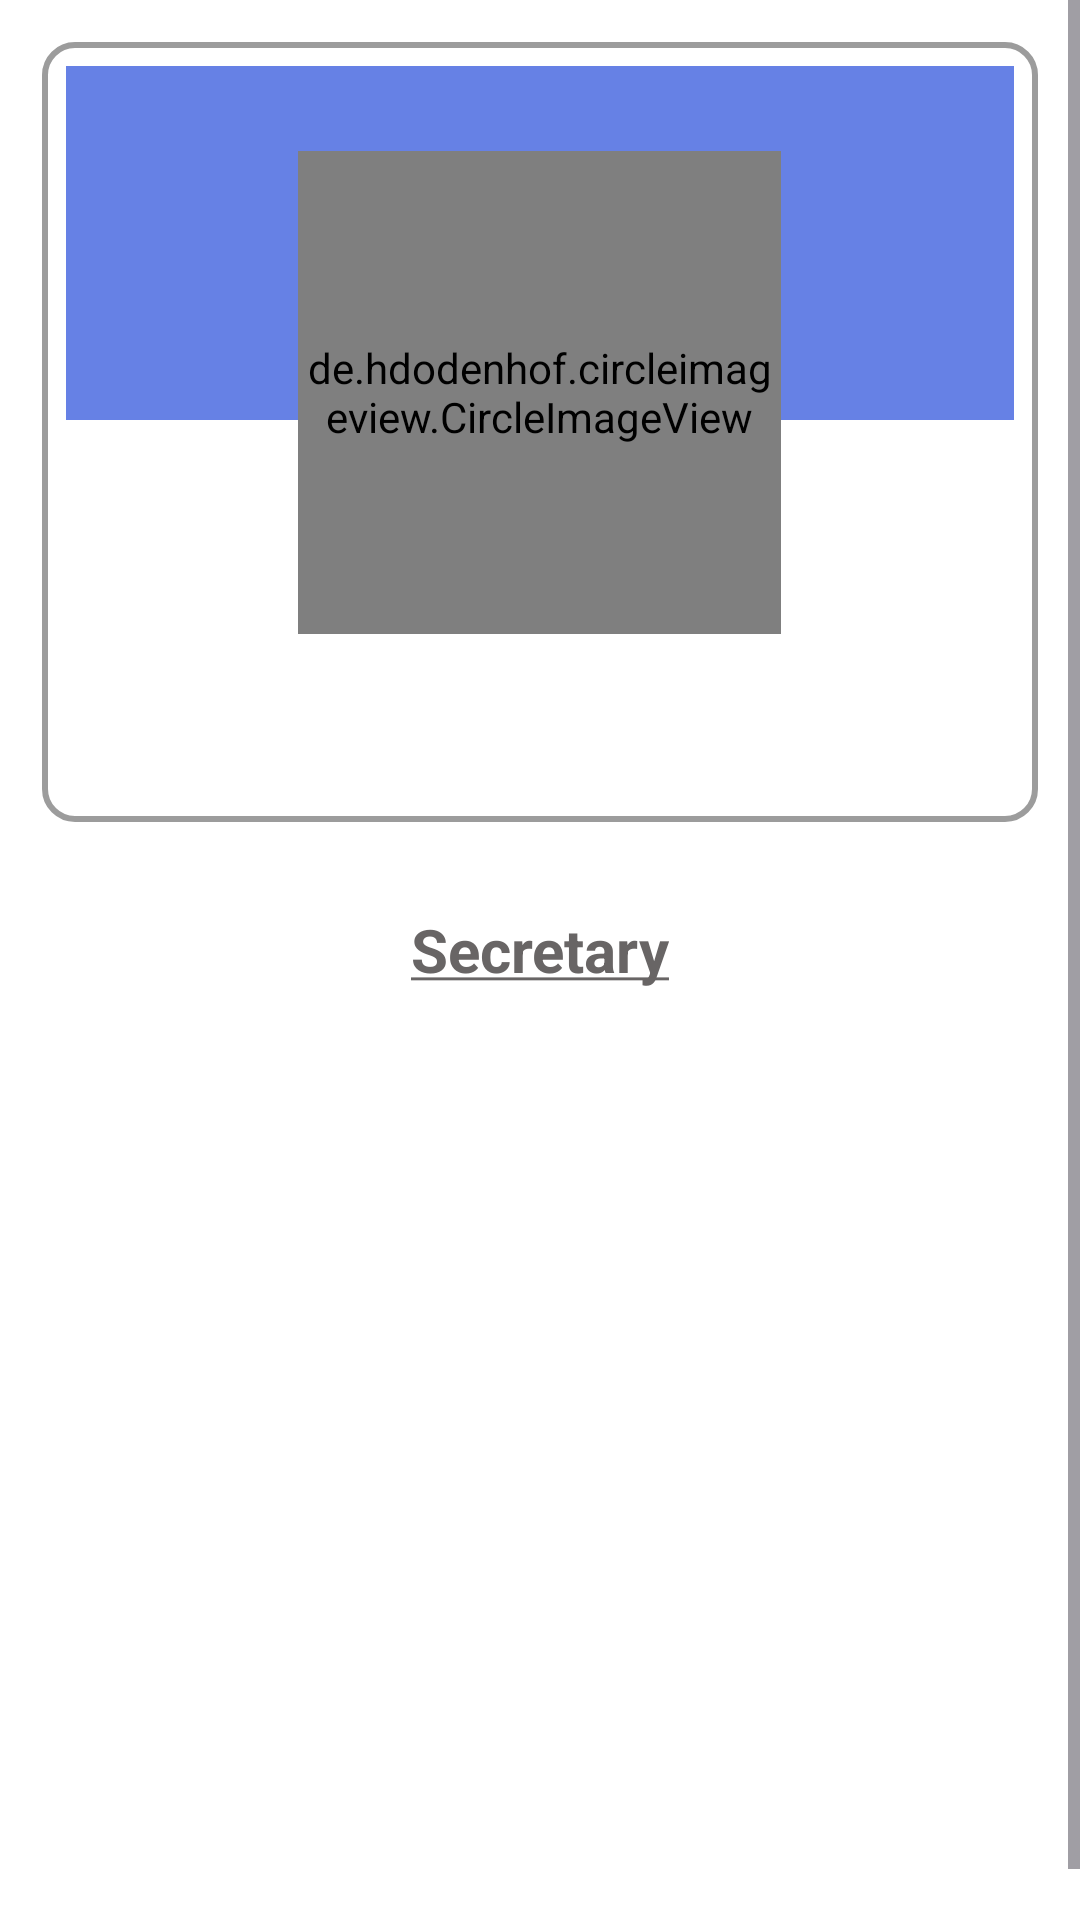

Reconstruct the res/layout file that produces this screen, plus the resources it refers to.
<!-- AndroidManifest.xml: application theme Theme.Hope -->
<!-- res/layout/activity_cycle.xml -->
<?xml version="1.0" encoding="utf-8"?>
<ScrollView xmlns:app="http://schemas.android.com/apk/res-auto"
    android:layout_width="match_parent"
    android:layout_height="wrap_content"
    xmlns:android="http://schemas.android.com/apk/res/android"

    xmlns:tools="http://schemas.android.com/tools"
    android:fillViewport="true"


    >
    <LinearLayout
        android:id="@+id/main"
        android:layout_width="match_parent"
        android:layout_height="match_parent"
        tools:context=".MainActivity"
        android:orientation="vertical">

        <LinearLayout
            android:layout_width="match_parent"
            android:layout_height="wrap_content"
            android:layout_margin="14dp"
            android:background="@drawable/new_design"
            android:gravity="center_horizontal"
            android:orientation="vertical"
            android:padding="8dp">

            <LinearLayout
                android:layout_width="match_parent"
                android:layout_height="118dp"
                android:background="@color/newcolor"
                android:gravity="center_horizontal"
                android:orientation="vertical"
                android:paddingHorizontal="14dp">
            </LinearLayout>

            <de.hdodenhof.circleimageview.CircleImageView
                android:id="@+id/mainlogo"
                android:layout_width="161dp"
                android:layout_height="161dp"
                android:layout_marginTop="-90dp"
                app:civ_border_color="#FFFFFFFF"
                app:civ_border_width="4dp" />

            <TextView
                android:id="@+id/mainHeading"
                android:layout_width="wrap_content"
                android:layout_height="wrap_content"
                android:textColor="@color/black"
                android:textSize="18sp">
            </TextView>

            <TextView
                android:id="@+id/role"
                android:layout_width="wrap_content"
                android:layout_height="wrap_content"
                android:layout_marginTop="14dp"
                android:gravity="center"
                android:textSize="12sp">
            </TextView>
        </LinearLayout>

        <LinearLayout
            android:layout_width="match_parent"
            android:layout_height="wrap_content"
            android:padding="15sp"
            android:orientation="vertical"
            android:gravity="center_horizontal">
            <TextView
                android:layout_width="wrap_content"
                android:layout_height="wrap_content"
                android:textColor="#686565"
                android:text="@string/secretary"
                android:textStyle="bold"
                android:textSize="20sp"
                android:layout_marginBottom="12sp"/>
            <ImageView
                android:layout_width="200dp"
                android:layout_height="280dp"
                android:layout_gravity="center_horizontal"
                android:id="@+id/secyimg"/>
            <TextView
                android:layout_width="wrap_content"
                android:layout_height="wrap_content"
                android:textColor="@color/black"
                android:id="@+id/secyname"
                android:textSize="15sp"/>
        </LinearLayout>





        </LinearLayout>

</ScrollView>
<!-- resources referenced by this layout -->
<resources>
  <color name="black">#FF000000</color>
  <color name="newcolor">#6681E5</color>
  <!-- drawable new_design (drawable) -->
  <?xml version="1.0" encoding="utf-8"?>
  <shape xmlns:android="http://schemas.android.com/apk/res/android">
      <solid android:color="@android:color/transparent" />
      <stroke android:color="#9C9C9C" android:width="2dp" />
      <corners android:radius="10dp"></corners>
  </shape>
  <string name="secretary"><u>Secretary</u></string>
  <style name="Theme.Hope" parent="Base.Theme.Hope" />
  <style name="Base.Theme.Hope" parent="Theme.Material3.DayNight.NoActionBar">
          
          
          <item name="colorPrimary">@color/primaryColor</item>
          <item name="colorPrimaryContainer">@color/primaryDarkColor</item>
          <item name="colorOnPrimary">@color/textColor</item>
          
          <item name="colorSecondary">@color/accentColor</item>
          <item name="colorSecondaryContainer">@color/accentColor</item>
          <item name="colorOnSecondary">@color/textColor</item>
          
          <item name="android:statusBarColor">@color/secondary_color</item>
          
          <item name="android:windowBackground">@color/white</item>
          <item name="android:forceDarkAllowed">false</item>
      </style>
  <color name="primaryColor">#1E88E5</color>
  <color name="primaryDarkColor">#1565C0</color>
  <color name="textColor">#FFFFFF</color>
  <color name="accentColor">#FF4081</color>
  <color name="secondary_color">#7b9bb6</color>
  <color name="white">#FFFFFFFF</color>
</resources>
